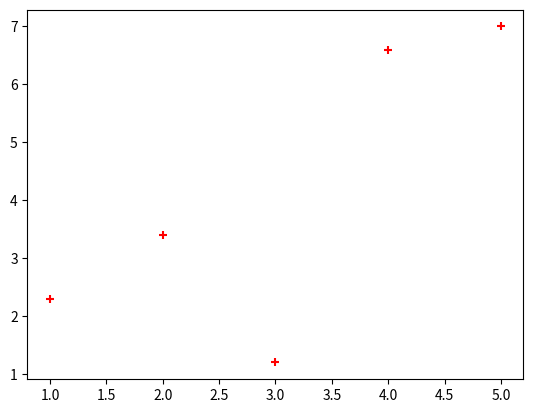

The matplotlib source for this figure:
import matplotlib.pyplot as plt

x = [1, 2, 3, 4, 5]
y = [2.3, 3.4, 1.2, 6.6, 7.0]

plt.scatter(x, y, color='r', marker='+')
plt.show()
